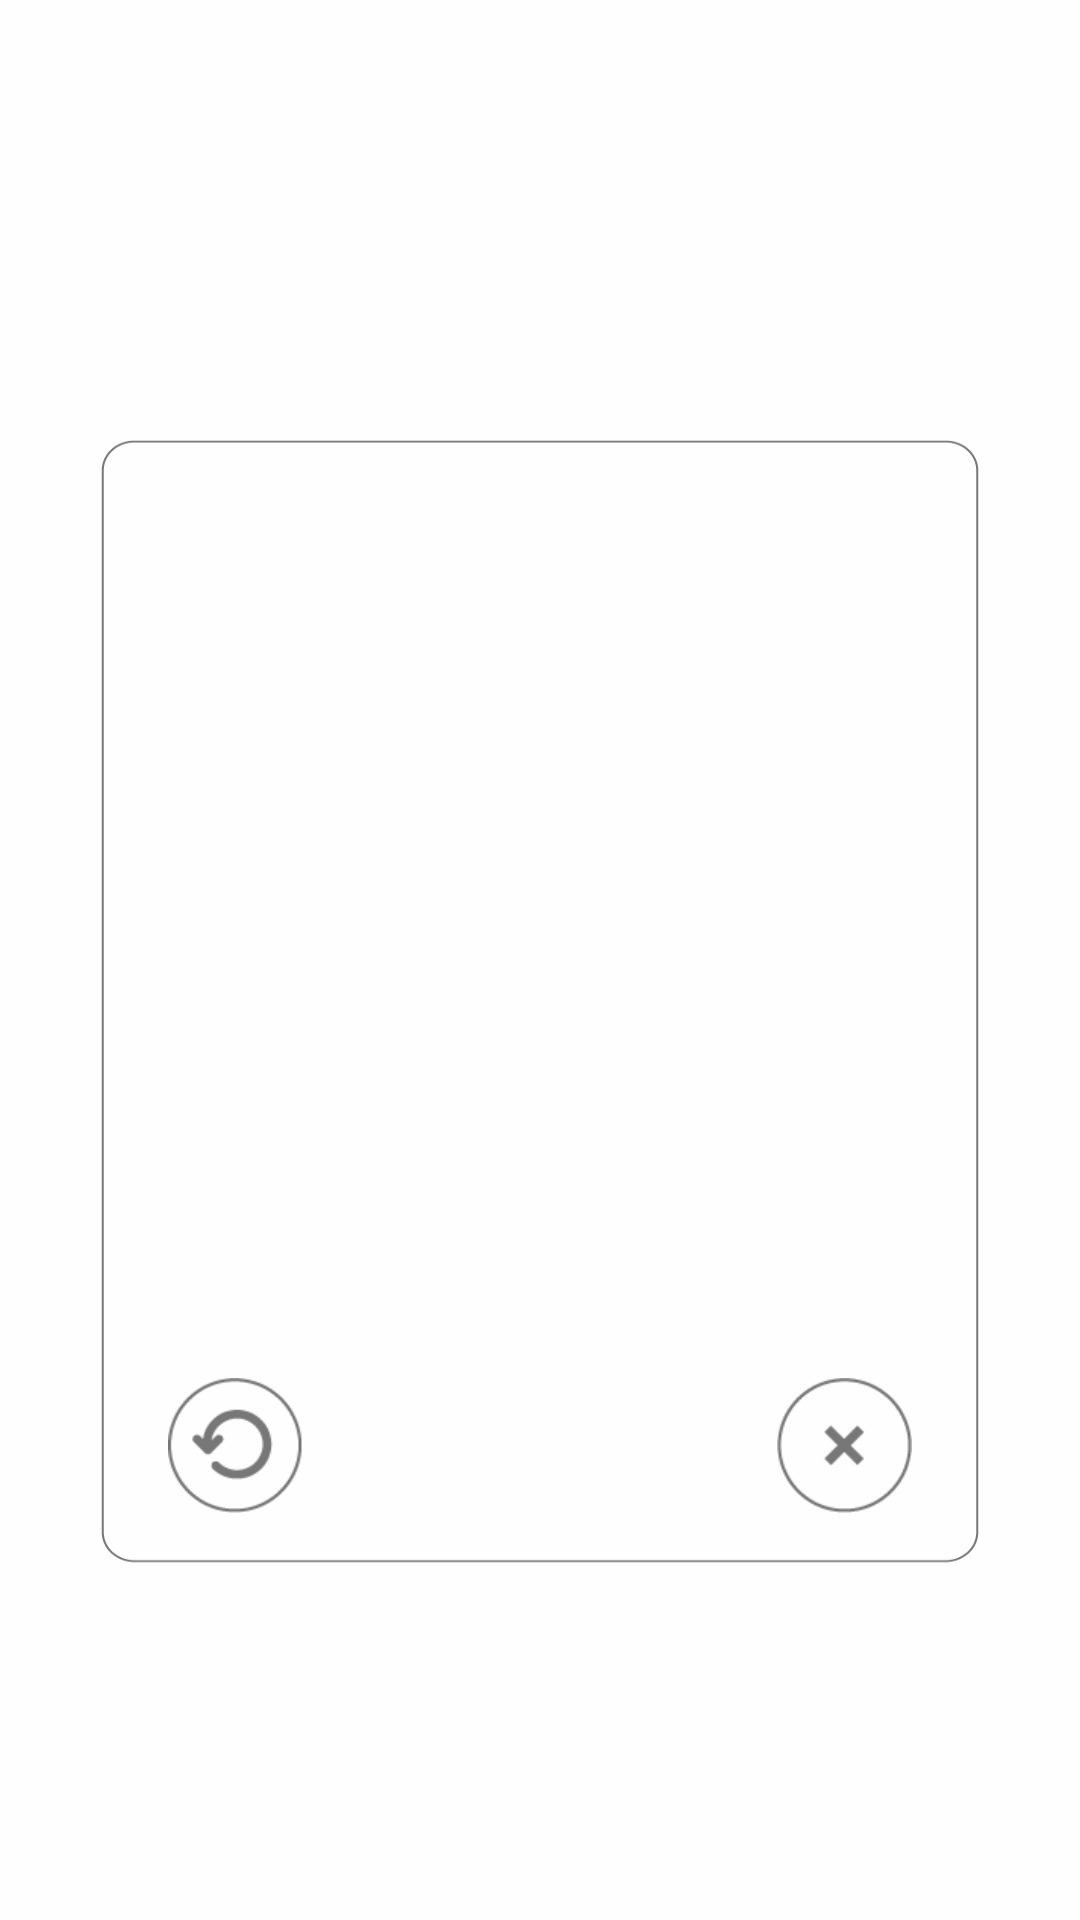

This screen was rendered from an Android layout file. Write that file and the resources it references.
<!-- AndroidManifest.xml: application theme Theme.AppCompat.Light.NoActionBar -->
<!-- res/layout/newdevice_connect_dialog.xml -->
<?xml version="1.0" encoding="utf-8"?>
<androidx.constraintlayout.widget.ConstraintLayout xmlns:android="http://schemas.android.com/apk/res/android"
    xmlns:app="http://schemas.android.com/apk/res-auto"
    xmlns:tools="http://schemas.android.com/tools"
    android:layout_width="match_parent"
    android:layout_height="match_parent"
    android:alpha="1" >

    <androidx.constraintlayout.widget.ConstraintLayout
        android:layout_width="360dp"
        android:layout_height="720dp"
        android:background="@drawable/devicesearch_dialog_background"
        app:layout_constraintBottom_toBottomOf="parent"
        app:layout_constraintEnd_toEndOf="parent"
        app:layout_constraintStart_toStartOf="parent"
        app:layout_constraintTop_toTopOf="parent">

        <Button
            android:id="@+id/btn_dialog_refresh"
            android:layout_width="45dp"
            android:layout_height="45dp"
            android:layout_marginStart="56dp"
            android:layout_marginBottom="176dp"
            android:background="@drawable/dialog_btn_refresh_drawble"
            app:layout_constraintBottom_toBottomOf="parent"
            app:layout_constraintStart_toStartOf="parent" />

        <Button
            android:id="@+id/btn_dialog_exit"
            android:layout_width="45dp"
            android:layout_height="45dp"
            android:layout_marginEnd="56dp"
            android:layout_marginBottom="176dp"
            android:background="@drawable/dialog_btn_exit_drawble"
            app:layout_constraintBottom_toBottomOf="parent"
            app:layout_constraintEnd_toEndOf="parent" />

        <ListView
            android:id="@+id/listView"
            android:layout_width="250dp"
            android:layout_height="280dp"
            android:layout_marginTop="204dp"
            app:layout_constraintEnd_toEndOf="parent"
            app:layout_constraintHorizontal_bias="0.49"
            app:layout_constraintStart_toStartOf="parent"
            app:layout_constraintTop_toTopOf="parent" />

        <TextView
            android:id="@+id/tv_newdevicesearchstate"
            android:layout_width="wrap_content"
            android:layout_height="wrap_content"
            android:layout_marginTop="28dp"
            app:layout_constraintEnd_toEndOf="parent"
            app:layout_constraintStart_toStartOf="parent"
            app:layout_constraintTop_toBottomOf="@+id/listView" />
    </androidx.constraintlayout.widget.ConstraintLayout>
</androidx.constraintlayout.widget.ConstraintLayout>
<!-- resources referenced by this layout -->
<resources>
  <!-- drawable devicesearch_dialog_background: png bitmap (drawable, 17793 bytes) -->
  <!-- drawable dialog_btn_exit_drawble (drawable) -->
  <?xml version="1.0" encoding="utf-8"?>
  <selector xmlns:android="http://schemas.android.com/apk/res/android">
      <item android:state_pressed="true"
          android:drawable="@drawable/btn_device_exit_pressed" />
      <item android:drawable="@drawable/btn_device_exit_unpress"/>
  </selector>
  <!-- drawable dialog_btn_refresh_drawble (drawable) -->
  <?xml version="1.0" encoding="utf-8"?>
  <selector xmlns:android="http://schemas.android.com/apk/res/android">
      <item android:state_pressed="true"
          android:drawable="@drawable/btn_device_refresh_pressed" />
      <item android:drawable="@drawable/btn_device_refresh_unpress"/>
  </selector>
  <!-- drawable btn_device_exit_pressed: png bitmap (drawable, 1523 bytes) -->
  <!-- drawable btn_device_exit_unpress: png bitmap (drawable, 1911 bytes) -->
  <!-- drawable btn_device_refresh_pressed: png bitmap (drawable, 2074 bytes) -->
  <!-- drawable btn_device_refresh_unpress: png bitmap (drawable, 2359 bytes) -->
</resources>
